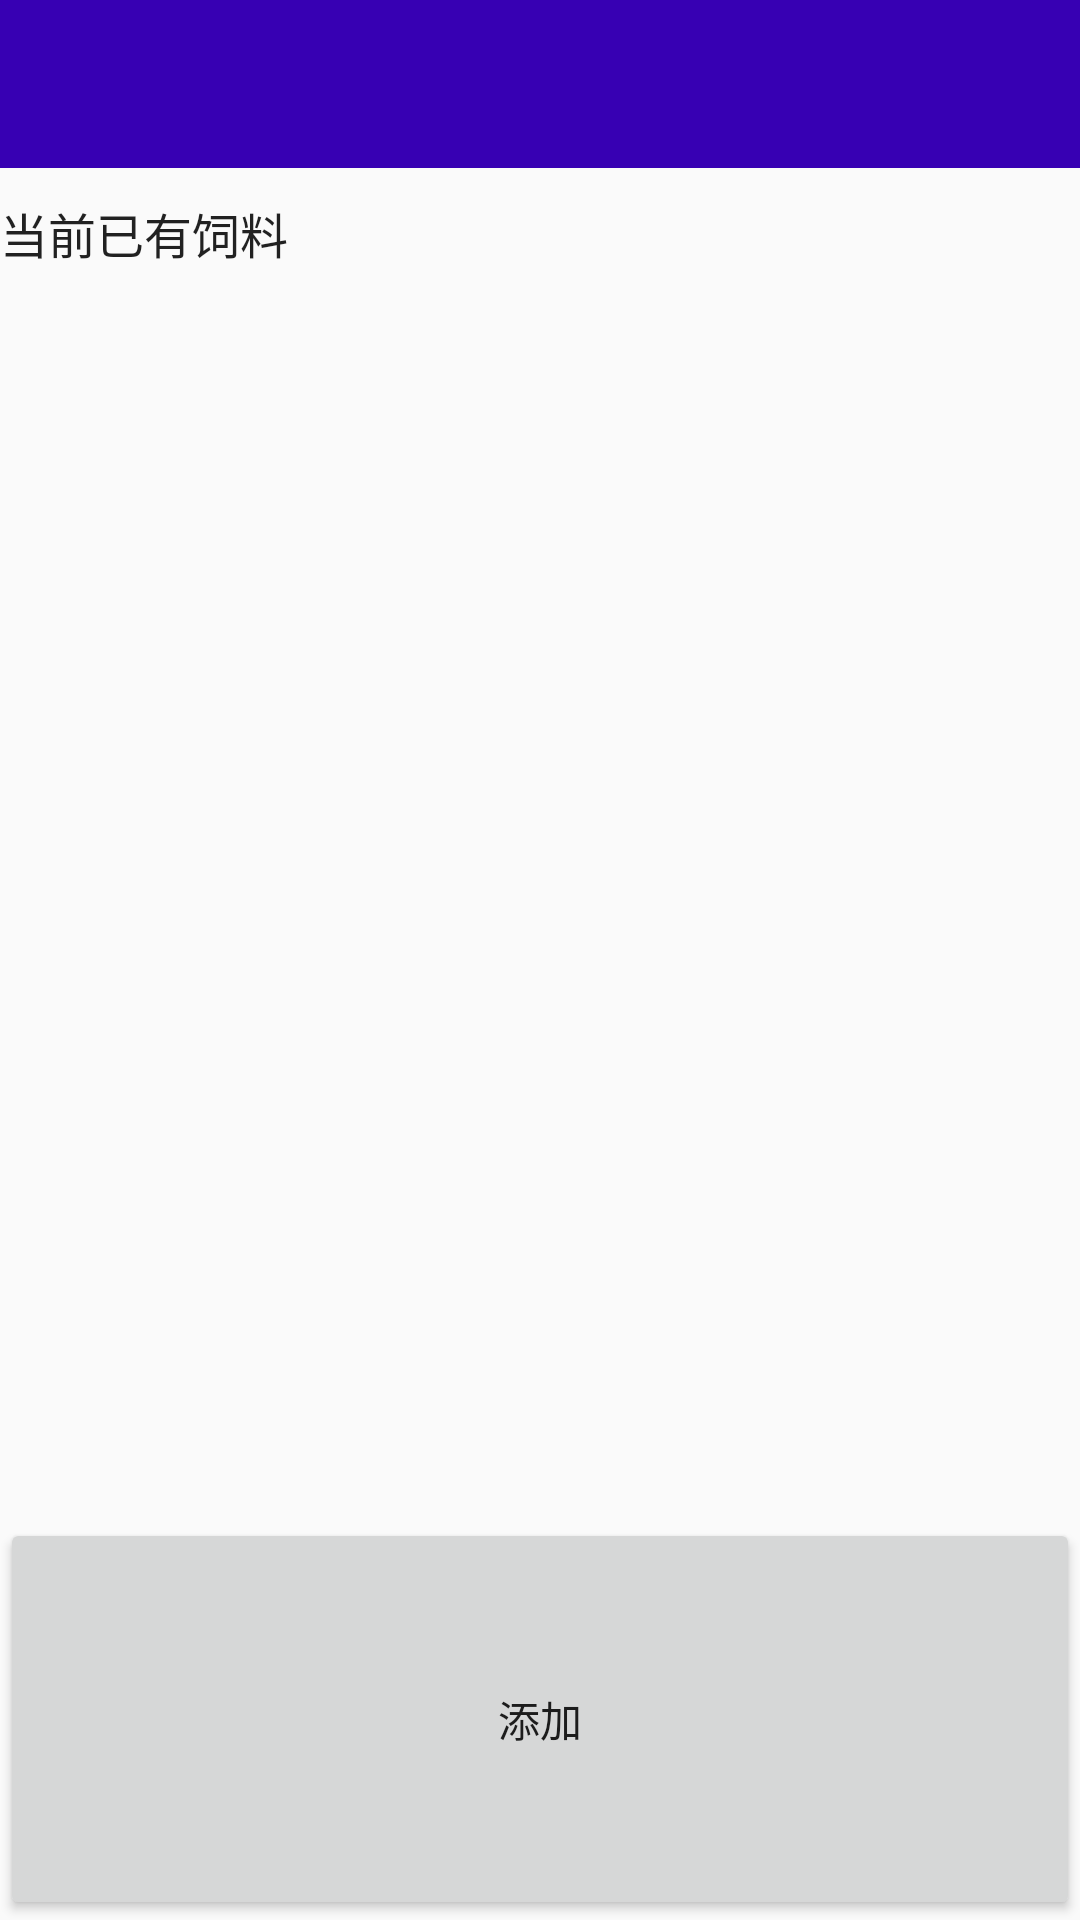

This screen was rendered from an Android layout file. Write that file and the resources it references.
<!-- AndroidManifest.xml: application theme AppTheme -->
<!-- res/layout/activity_food_manager.xml -->
<?xml version="1.0" encoding="utf-8"?>
<RelativeLayout xmlns:android="http://schemas.android.com/apk/res/android"
    xmlns:tools="http://schemas.android.com/tools"
    android:id="@+id/activity_food_manager"
    android:layout_width="match_parent"
    android:layout_height="match_parent"
    tools:context="com.fishmanager.FoodManagerActivity">
    <android.support.v7.widget.Toolbar
        android:id="@+id/toolbar"
        android:layout_width="match_parent"
        android:layout_height="wrap_content"
        android:minHeight="?android:attr/actionBarSize"
        android:titleTextColor="?attr/colorPrimary"
        android:background="@color/colorPrimaryDark"
        android:layout_alignParentTop="true"
        android:layout_alignParentStart="true"
        android:fitsSystemWindows="true">
    </android.support.v7.widget.Toolbar>
    <LinearLayout
        android:layout_width="match_parent"
        android:layout_height="450dp"
        android:orientation="vertical"
        android:layout_below="@id/toolbar"
        android:id="@+id/ll">
    <TextView
        android:text="当前已有饲料"
        android:layout_width="wrap_content"
        android:layout_height="wrap_content"
        android:layout_alignParentTop="true"
        android:layout_alignParentStart="true"
        android:layout_marginTop="10dp"
        android:id="@+id/tv_food"
        android:textAppearance="@style/TextAppearance.AppCompat.Light.Widget.PopupMenu.Large" />

        <ListView
            android:layout_width="match_parent"
            android:layout_below="@+id/tv_food"
            android:layout_height="400dp"
            android:id="@+id/lv_foodset"
            android:divider="#010101"
            android:dividerHeight="1dp" />

        <Button
        android:text="返回"
        android:layout_width="wrap_content"
        android:layout_height="wrap_content"
        android:layout_alignParentBottom="true"
        android:layout_alignParentStart="true"
        android:layout_marginStart="51dp"
        android:layout_marginBottom="27dp"
        android:id="@+id/btn_del" />
    </LinearLayout>
    <Button
        android:text="添加"
        android:layout_width="match_parent"
        android:layout_height="match_parent"
        android:layout_below="@+id/ll"
        android:id="@+id/btn_add" />

</RelativeLayout>
<!-- resources referenced by this layout -->
<resources>
  <style name="AppTheme" parent="Theme.AppCompat.Light.NoActionBar">
          
          <item name="colorPrimary">@color/colorPrimary</item>
          <item name="colorPrimaryDark">@color/colorPrimaryDark</item>
          <item name="colorAccent">@color/colorAccent</item>
          <item name="android:background">#00FFF5EE</item>
  
      </style>
  <!-- not gathered from this repository: default colours our renderer supplied (Android Studio template values) -->
  <color name="colorPrimary">#FF6200EE</color>
  <color name="colorPrimaryDark">#FF3700B3</color>
  <color name="colorAccent">#FF03DAC5</color>
</resources>
